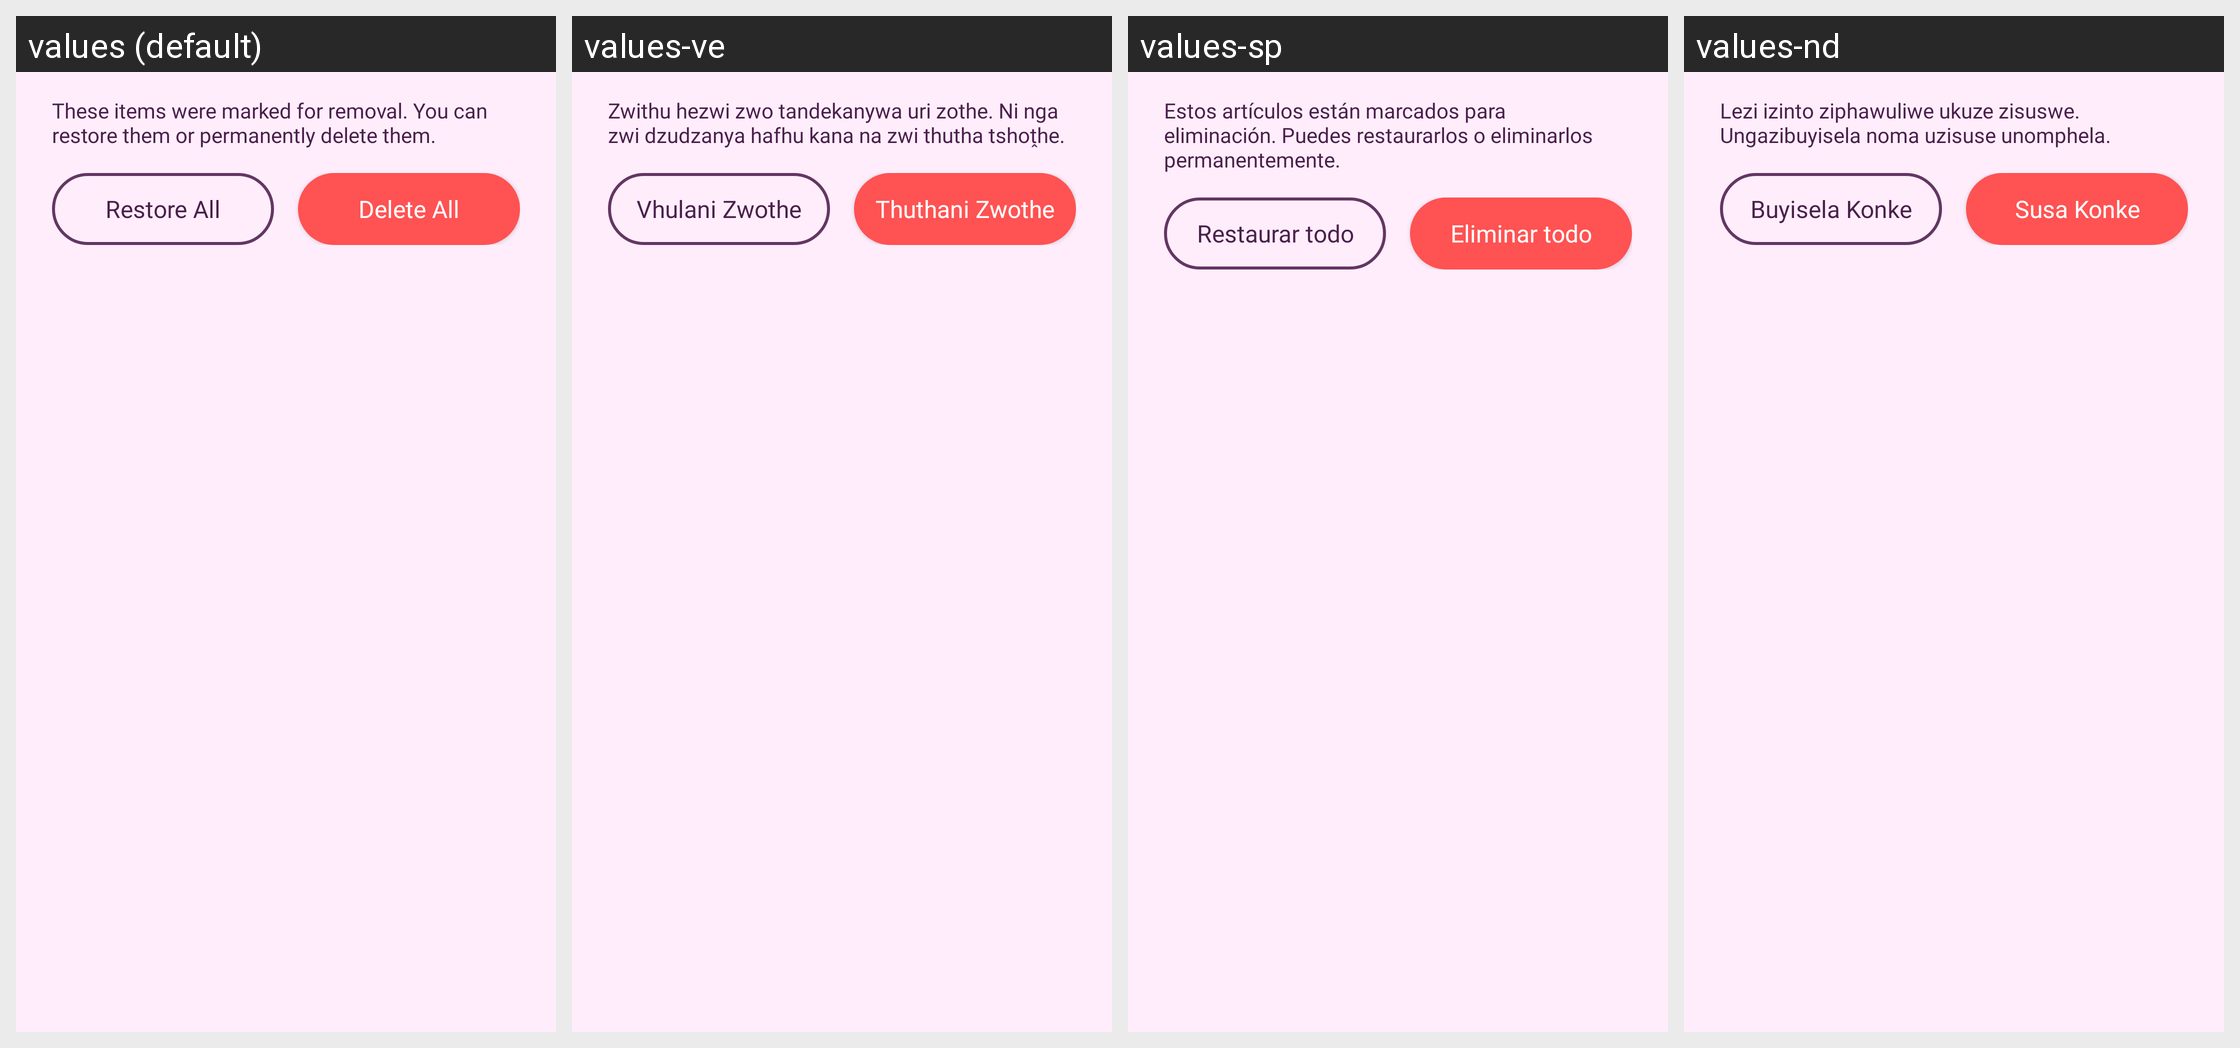

Locale-by-locale string values for the Android screen shown in this grid:
Android screen res/layout/fragment_discarded_items.xml rendered under 4 locales, left to right: values (default), values-ve, values-sp, values-nd. Device: Nexus 5 (rendered at 1080×1920; each locale shown at half size, 540×960, under a caption strip naming it); theme Theme.Stylu.
Other locales in the repository, not shown: values-af, values-fr, values-it, values-tw, values-xh, values-zu.
Strings drawn on this screen, with the default value and each locale's value (text and hints the layout hard-codes, and strings that could not be matched under every locale, appear in the picture but are not listed):

discarded_items_description
  values: These items were marked for removal. You can restore them or permanently delete them.
  values-ve: Zwithu hezwi zwo tandekanywa uri zothe. Ni nga zwi dzudzanya hafhu kana na zwi thutha tshoṱhe.
  values-sp: Estos artículos están marcados para eliminación. Puedes restaurarlos o eliminarlos permanentemente.
  values-nd: Lezi izinto ziphawuliwe ukuze zisuswe. Ungazibuyisela noma uzisuse unomphela.

restore_all
  values: Restore All
  values-ve: Vhulani Zwothe
  values-sp: Restaurar todo
  values-nd: Buyisela Konke

delete_all
  values: Delete All
  values-ve: Thuthani Zwothe
  values-sp: Eliminar todo
  values-nd: Susa Konke
